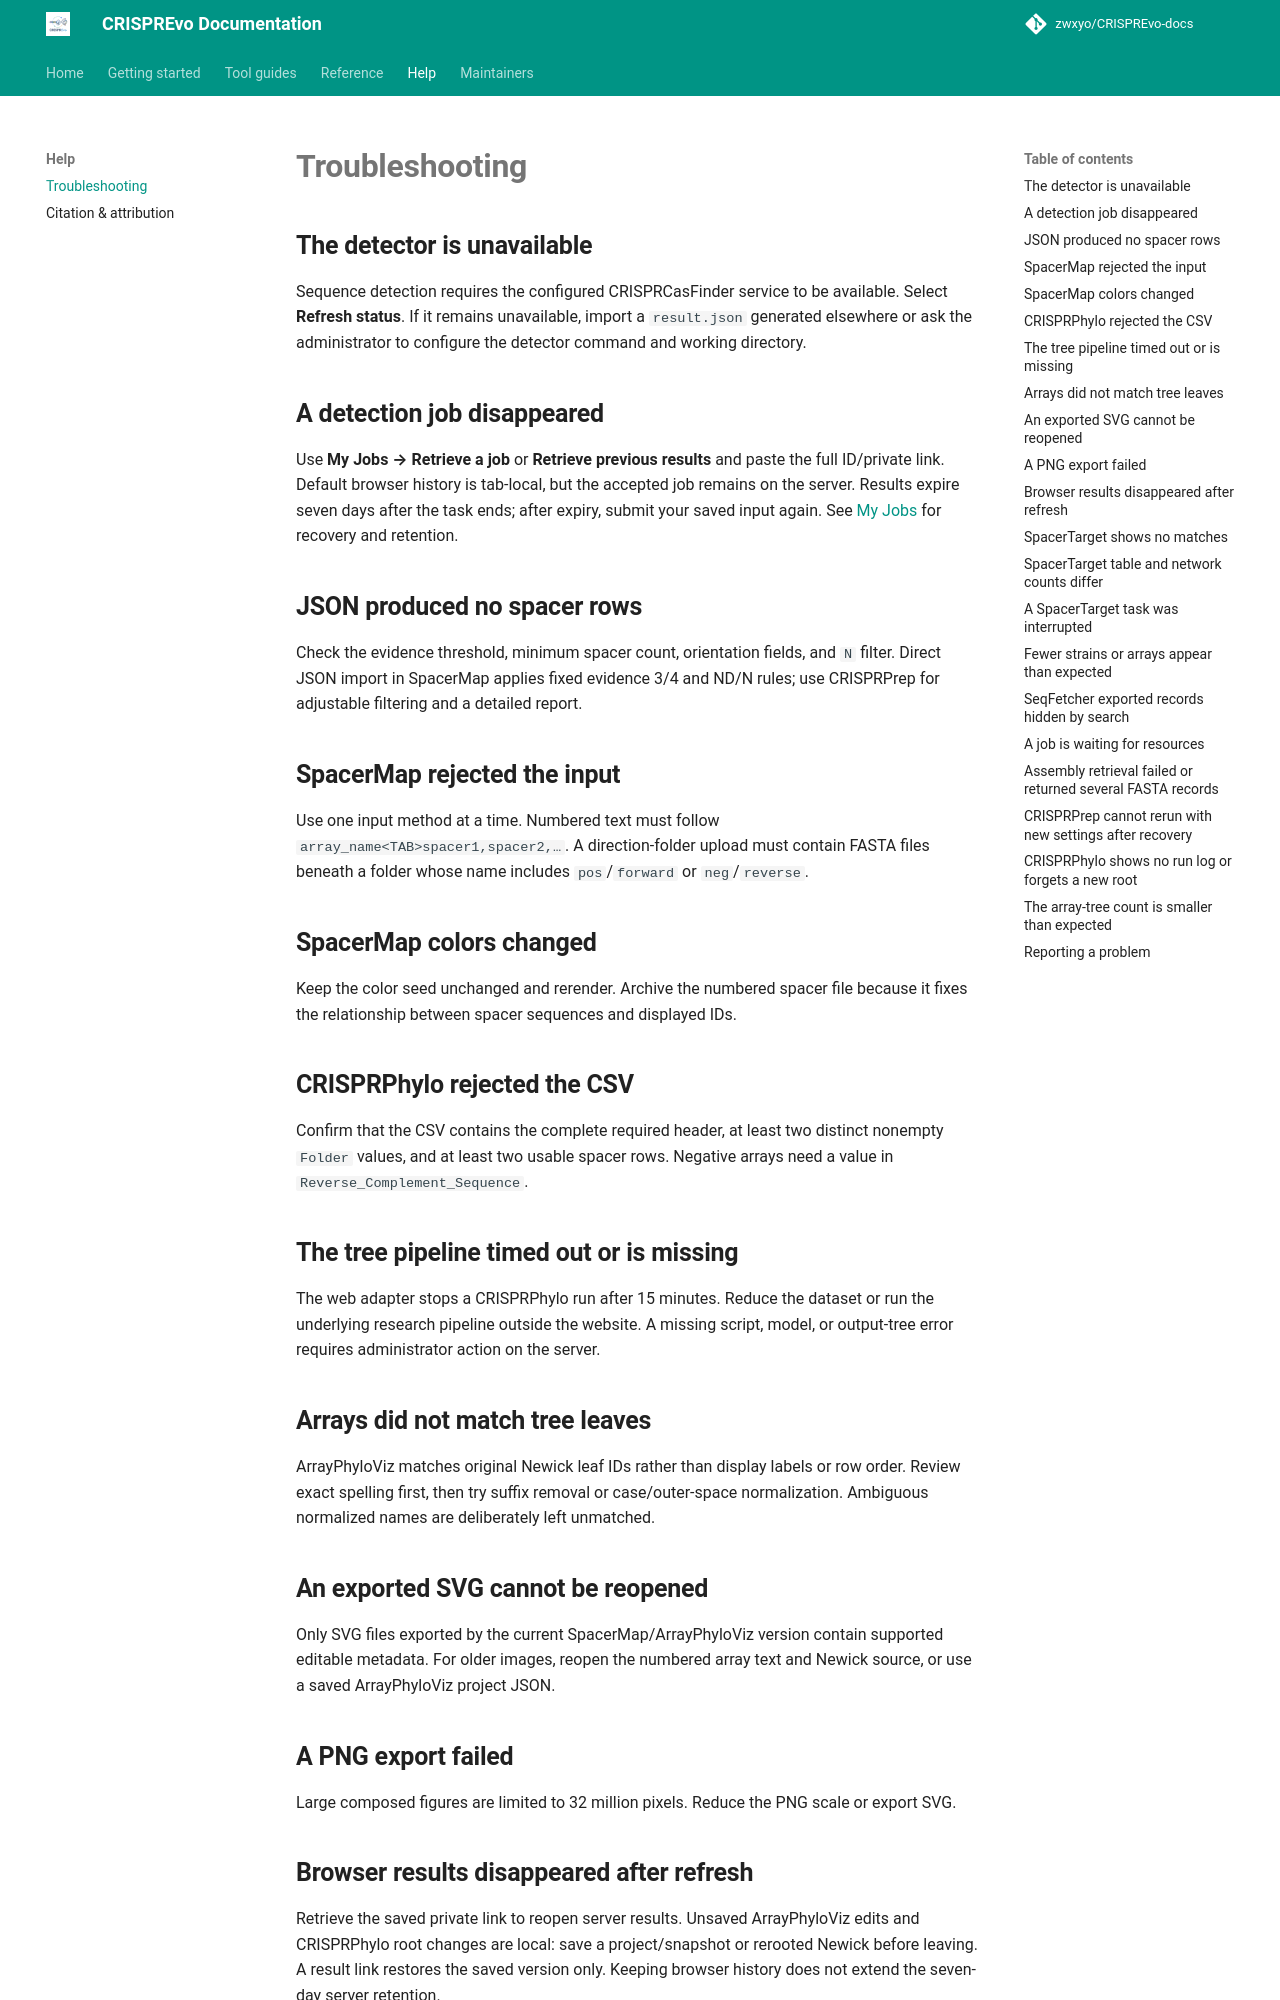

repository: zwxyo/CRISPREvo-docs · page: troubleshooting/index.html · generator: mkdocs

# Troubleshooting

## The detector is unavailable

Sequence detection requires the configured CRISPRCasFinder service to be available. Select **Refresh status**. If it remains unavailable, import a `result.json` generated elsewhere or ask the administrator to configure the detector command and working directory.

## A detection job disappeared

Use **My Jobs → Retrieve a job** or **Retrieve previous results** and paste the full ID/private link. Default browser history is tab-local, but the accepted job remains on the server. Results expire seven days after the task ends; after expiry, submit your saved input again. See [My Jobs](my-jobs.md) for recovery and retention.

## JSON produced no spacer rows

Check the evidence threshold, minimum spacer count, orientation fields, and `N` filter. Direct JSON import in SpacerMap applies fixed evidence 3/4 and ND/N rules; use CRISPRPrep for adjustable filtering and a detailed report.

## SpacerMap rejected the input

Use one input method at a time. Numbered text must follow `array_name<TAB>spacer1,spacer2,…`. A direction-folder upload must contain FASTA files beneath a folder whose name includes `pos`/`forward` or `neg`/`reverse`.

## SpacerMap colors changed

Keep the color seed unchanged and rerender. Archive the numbered spacer file because it fixes the relationship between spacer sequences and displayed IDs.

## CRISPRPhylo rejected the CSV

Confirm that the CSV contains the complete required header, at least two distinct nonempty `Folder` values, and at least two usable spacer rows. Negative arrays need a value in `Reverse_Complement_Sequence`.

## The tree pipeline timed out or is missing

The web adapter stops a CRISPRPhylo run after 15 minutes. Reduce the dataset or run the underlying research pipeline outside the website. A missing script, model, or output-tree error requires administrator action on the server.

## Arrays did not match tree leaves

ArrayPhyloViz matches original Newick leaf IDs rather than display labels or row order. Review exact spelling first, then try suffix removal or case/outer-space normalization. Ambiguous normalized names are deliberately left unmatched.

## An exported SVG cannot be reopened

Only SVG files exported by the current SpacerMap/ArrayPhyloViz version contain supported editable metadata. For older images, reopen the numbered array text and Newick source, or use a saved ArrayPhyloViz project JSON.

## A PNG export failed

Large composed figures are limited to 32 million pixels. Reduce the PNG scale or export SVG.

## Browser results disappeared after refresh

Retrieve the saved private link to reopen server results. Unsaved ArrayPhyloViz edits and CRISPRPhylo root changes are local: save a project/snapshot or rerooted Newick before leaving. A result link restores the saved version only. Keeping browser history does not extend the seven-day server retention.
